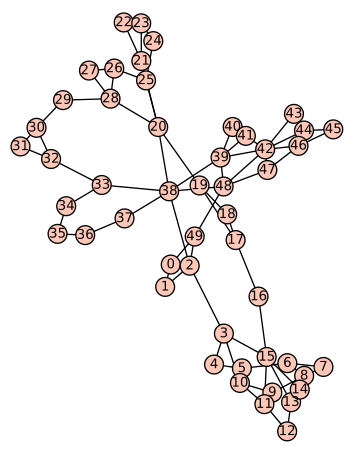

Values plotted in this chart, from the file beside it:
0, 1, 
0, 49, 
1, 2, 
2, 3, 
2, 38, 
2, 49, 
3, 4, 
3, 10, 
3, 15, 
4, 5, 
5, 6, 
6, 7, 
6, 8, 
7, 8, 
8, 9, 
9, 10, 
10, 11, 
11, 12, 
11, 15, 
12, 13, 
13, 14, 
13, 15, 
14, 15, 
15, 16, 
16, 17, 
17, 18, 
17, 19, 
18, 19, 
19, 20, 
20, 21, 
20, 25, 
20, 28, 
20, 38, 
21, 22, 
21, 23, 
22, 23, 
23, 24, 
24, 25, 
25, 26, 
26, 27, 
26, 28, 
27, 28, 
28, 29, 
29, 30, 
30, 31, 
30, 32, 
31, 32, 
32, 33, 
33, 34, 
33, 38, 
34, 35, 
35, 36, 
36, 37, 
37, 38, 
38, 39, 
38, 48, 
39, 40, 
39, 41, 
39, 42, 
39, 48, 
40, 41, 
... 13 more rows
